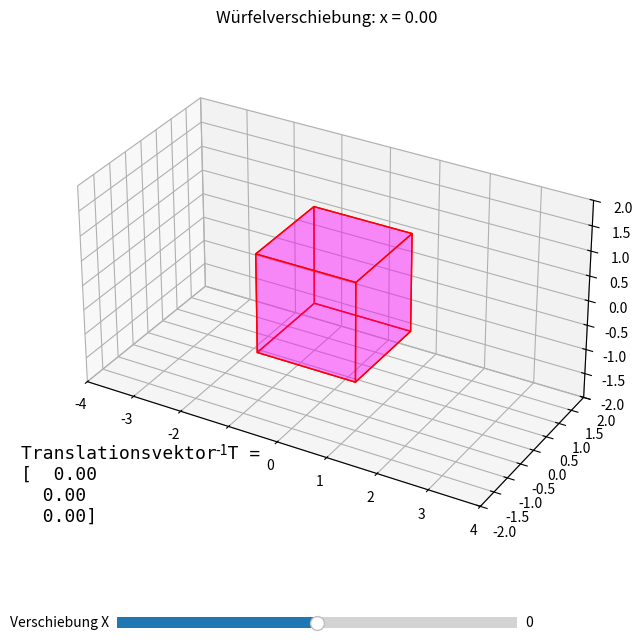

Reproduce this figure in Python.
import numpy as np
import matplotlib.pyplot as plt
from mpl_toolkits.mplot3d.art3d import Poly3DCollection
from matplotlib.widgets import Slider

def get_cube_vertices():
    r = [-1, 1]
    return np.array([[x, y, z] for x in r for y in r for z in r])

faces = [
    [0, 1, 3, 2],
    [4, 5, 7, 6],
    [0, 1, 5, 4],
    [2, 3, 7, 6],
    [0, 2, 6, 4],
    [1, 3, 7, 5],
]

def translation_matrix(tx, ty, tz):
    return np.array([tx, ty, tz])

fig = plt.figure(figsize=(8, 7))
ax = fig.add_subplot(111, projection='3d')

slider_ax = plt.axes([0.25, 0.02, 0.5, 0.03])
slider = Slider(slider_ax, 'Verschiebung X', valmin=-3, valmax=3, valinit=0)

# Textfeld für Translationsvektor
trans_text = plt.figtext(0.13, 0.18, '', fontsize=13, family='monospace')

def plot_cube(ax, tx):
    ax.cla()
    T = translation_matrix(tx, 0, 0)
    verts = get_cube_vertices() + T
    cube = [[verts[j] for j in f] for f in faces]
    ax.add_collection3d(Poly3DCollection(cube, facecolors='magenta', linewidths=1, edgecolors='r', alpha=.25))
    ax.set_xlim(-4, 4)
    ax.set_ylim(-2, 2)
    ax.set_zlim(-2, 2)
    ax.set_box_aspect([2,1,1])
    ax.set_title(f"Würfelverschiebung: x = {tx:.2f}")

    text = f"Translationsvektor T =\n[{tx:6.2f}\n  0.00\n  0.00]"
    trans_text.set_text(text)

def update(val):
    plot_cube(ax, slider.val)
    plt.draw()

slider.on_changed(update)
plot_cube(ax, 0)
plt.show()
